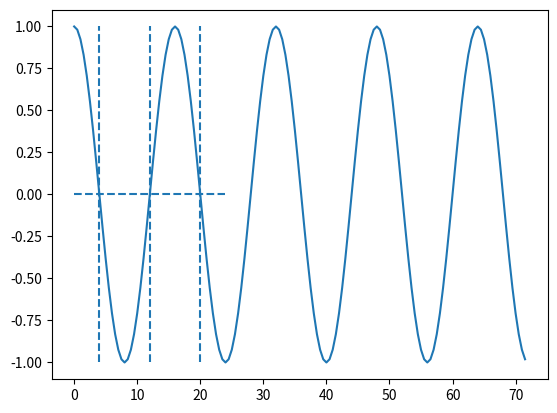
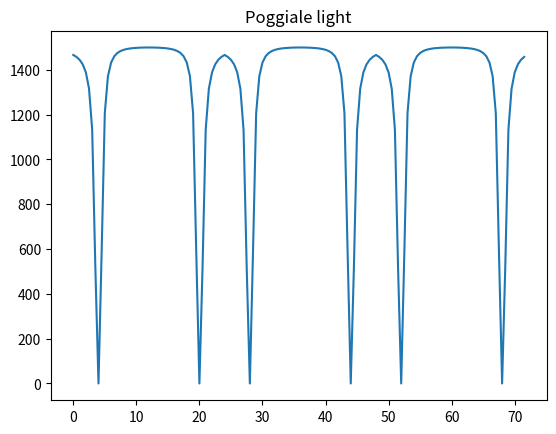
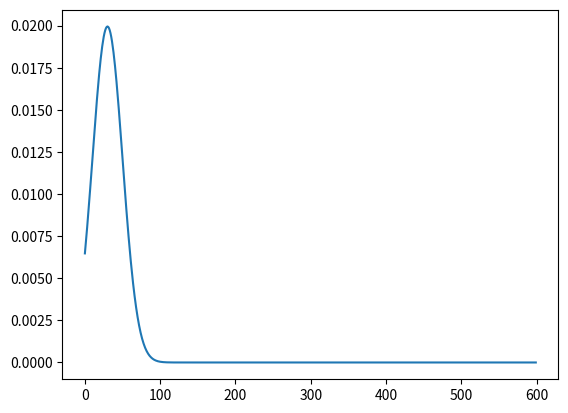

These charts were generated, in order, by the following Python code:
import numpy as np
import matplotlib.pyplot as plt

def sr(t):
    return np.sin(2*np.pi*t/16+np.pi/2)


Tmax = 20
dt = 0.5
time = np.arange(0, 72, dt)
plt.figure()
plt.plot(time, sr(time))
plt.vlines([4, 12, 20], -1, 1, linestyles='dashed')
plt.hlines(0, 0, 24, linestyles='dashed')


def I0_poggiale(t, alpha):
    th = t % 24
    return 1500 * np.exp((-alpha*(th-12)**2)/((th-12)**2-64)**2)

plt.figure()
plt.title('Poggiale light')
plt.plot(time, I0_poggiale(time, 1))


def norm(x, mu, sigma):
    return np.exp(-0.5*((x-mu)/sigma)**2)/(sigma*np.sqrt(2*np.pi))

time = np.arange(600)
plt.figure()
plt.plot(time, norm(time, 30, 20))

plt.show()

for i in(2,3):
    print(i)